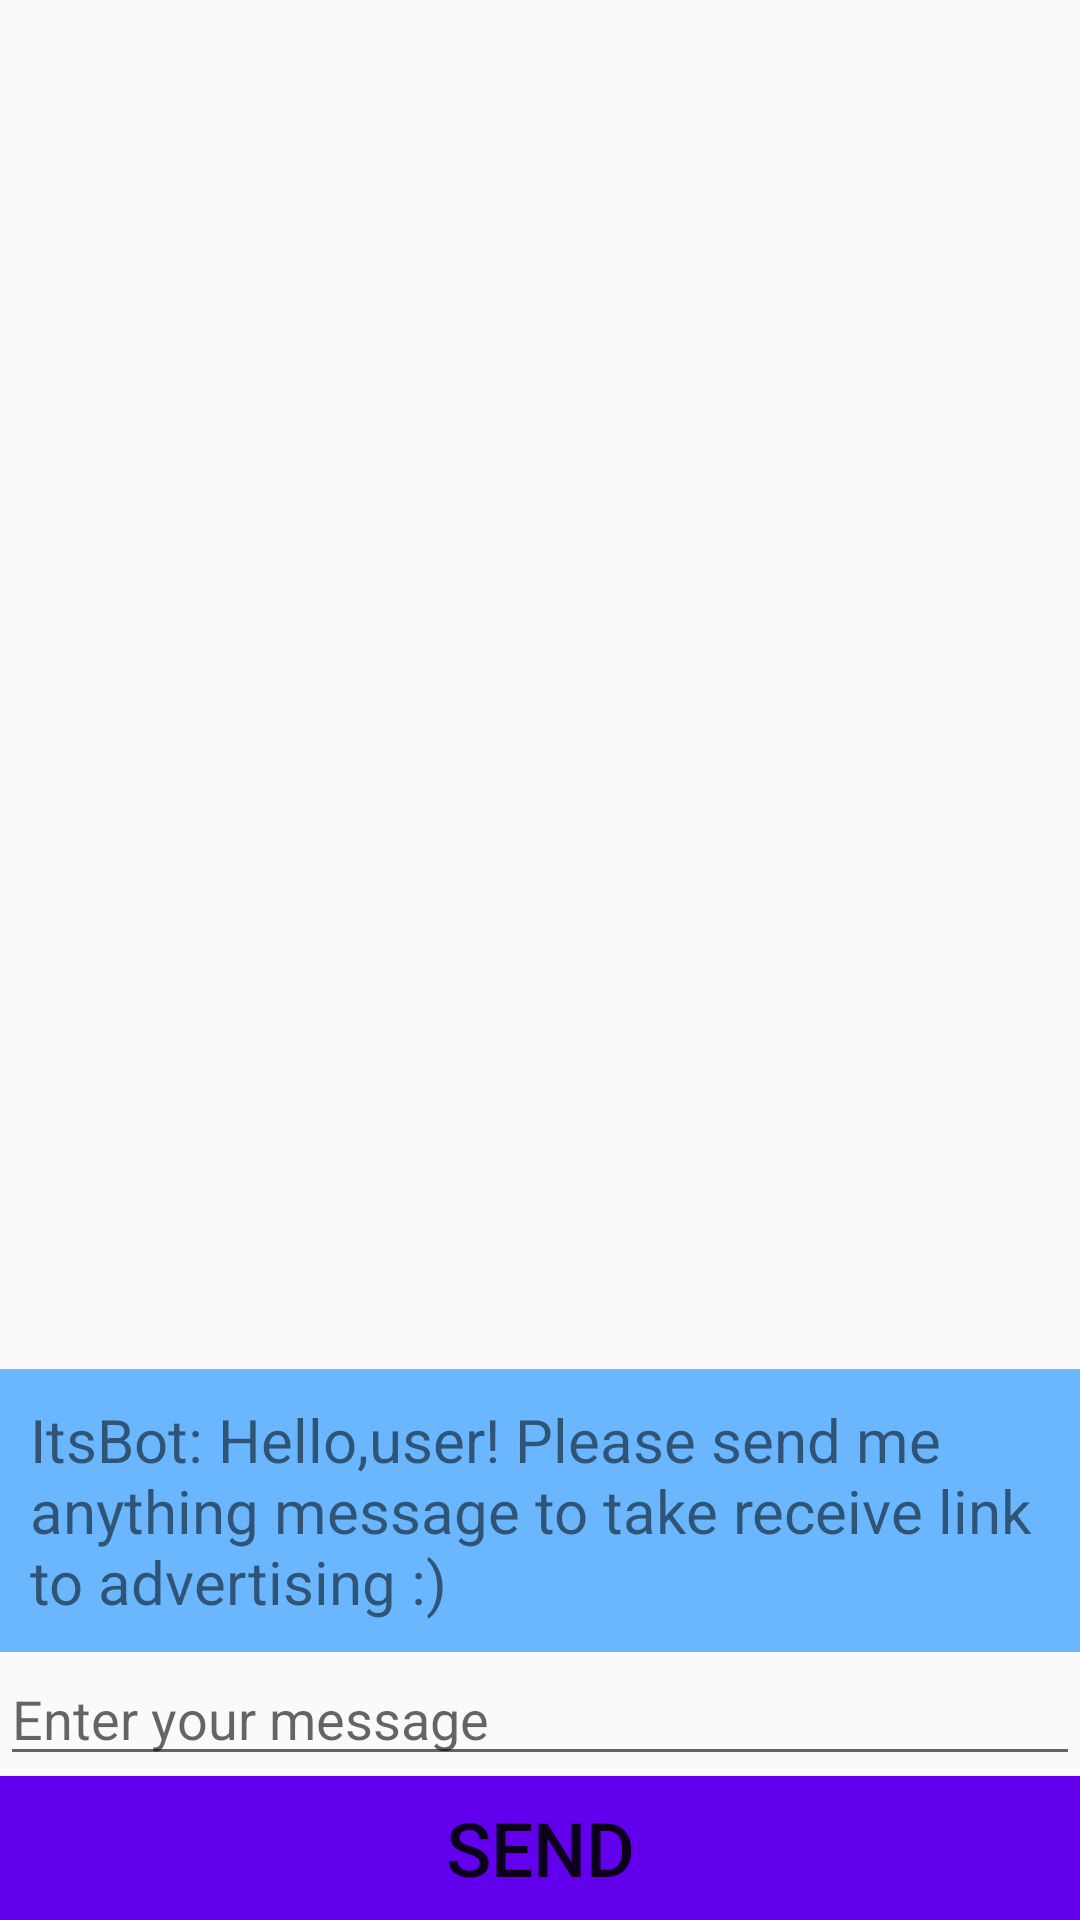

This screen was rendered from an Android layout file. Write that file and the resources it references.
<!-- AndroidManifest.xml: application theme AppTheme -->
<!-- res/layout/activity_main.xml -->
<?xml version="1.0" encoding="utf-8"?>
<LinearLayout xmlns:android="http://schemas.android.com/apk/res/android"
    xmlns:app="http://schemas.android.com/apk/res-auto"
    xmlns:tools="http://schemas.android.com/tools"
    android:layout_width="match_parent"
    android:layout_height="match_parent"
    tools:context=".MainActivity"
    android:orientation="vertical">
    <android.support.v7.widget.RecyclerView
        android:layout_width="match_parent"
        android:layout_height="match_parent"
        android:layout_weight="1"
        android:id="@+id/message_recycler"/>
    <LinearLayout
        android:layout_width="match_parent"
        android:layout_height="wrap_content"
        android:orientation="vertical">
        <TextView
            android:layout_width="match_parent"
            android:layout_height="wrap_content"
            android:textSize="20dp"
            android:background="#6ab7ff"
            android:padding="10dp"
            android:id="@+id/textbot"
            android:text="ItsBot: Hello,user! Please send me anything message to take receive link to advertising :)"/>

    </LinearLayout>

    <LinearLayout
        android:layout_width="match_parent"
        android:layout_height="wrap_content"
        android:orientation="vertical">

        <EditText
            android:id="@+id/input_message"
            android:layout_width="match_parent"
            android:layout_height="wrap_content"
            android:hint="Enter your message" />

        <Button
            android:id="@+id/send"
            android:layout_width="match_parent"
            android:layout_height="wrap_content"
            android:text="Send"
            android:textSize="25dp"
            android:background="@color/colorPrimary"/>


    </LinearLayout>




</LinearLayout>
<!-- resources referenced by this layout -->
<resources>
  <style name="AppTheme" parent="Theme.AppCompat.Light.DarkActionBar">
          
          <item name="colorPrimary">#76ff03</item>
          <item name="colorPrimaryDark">#32cb00</item>
          <item name="colorAccent">#b0ff57</item>
      </style>
  <!-- not gathered from this repository: default colours our renderer supplied (Android Studio template values) -->
  <color name="colorPrimary">#FF6200EE</color>
</resources>
